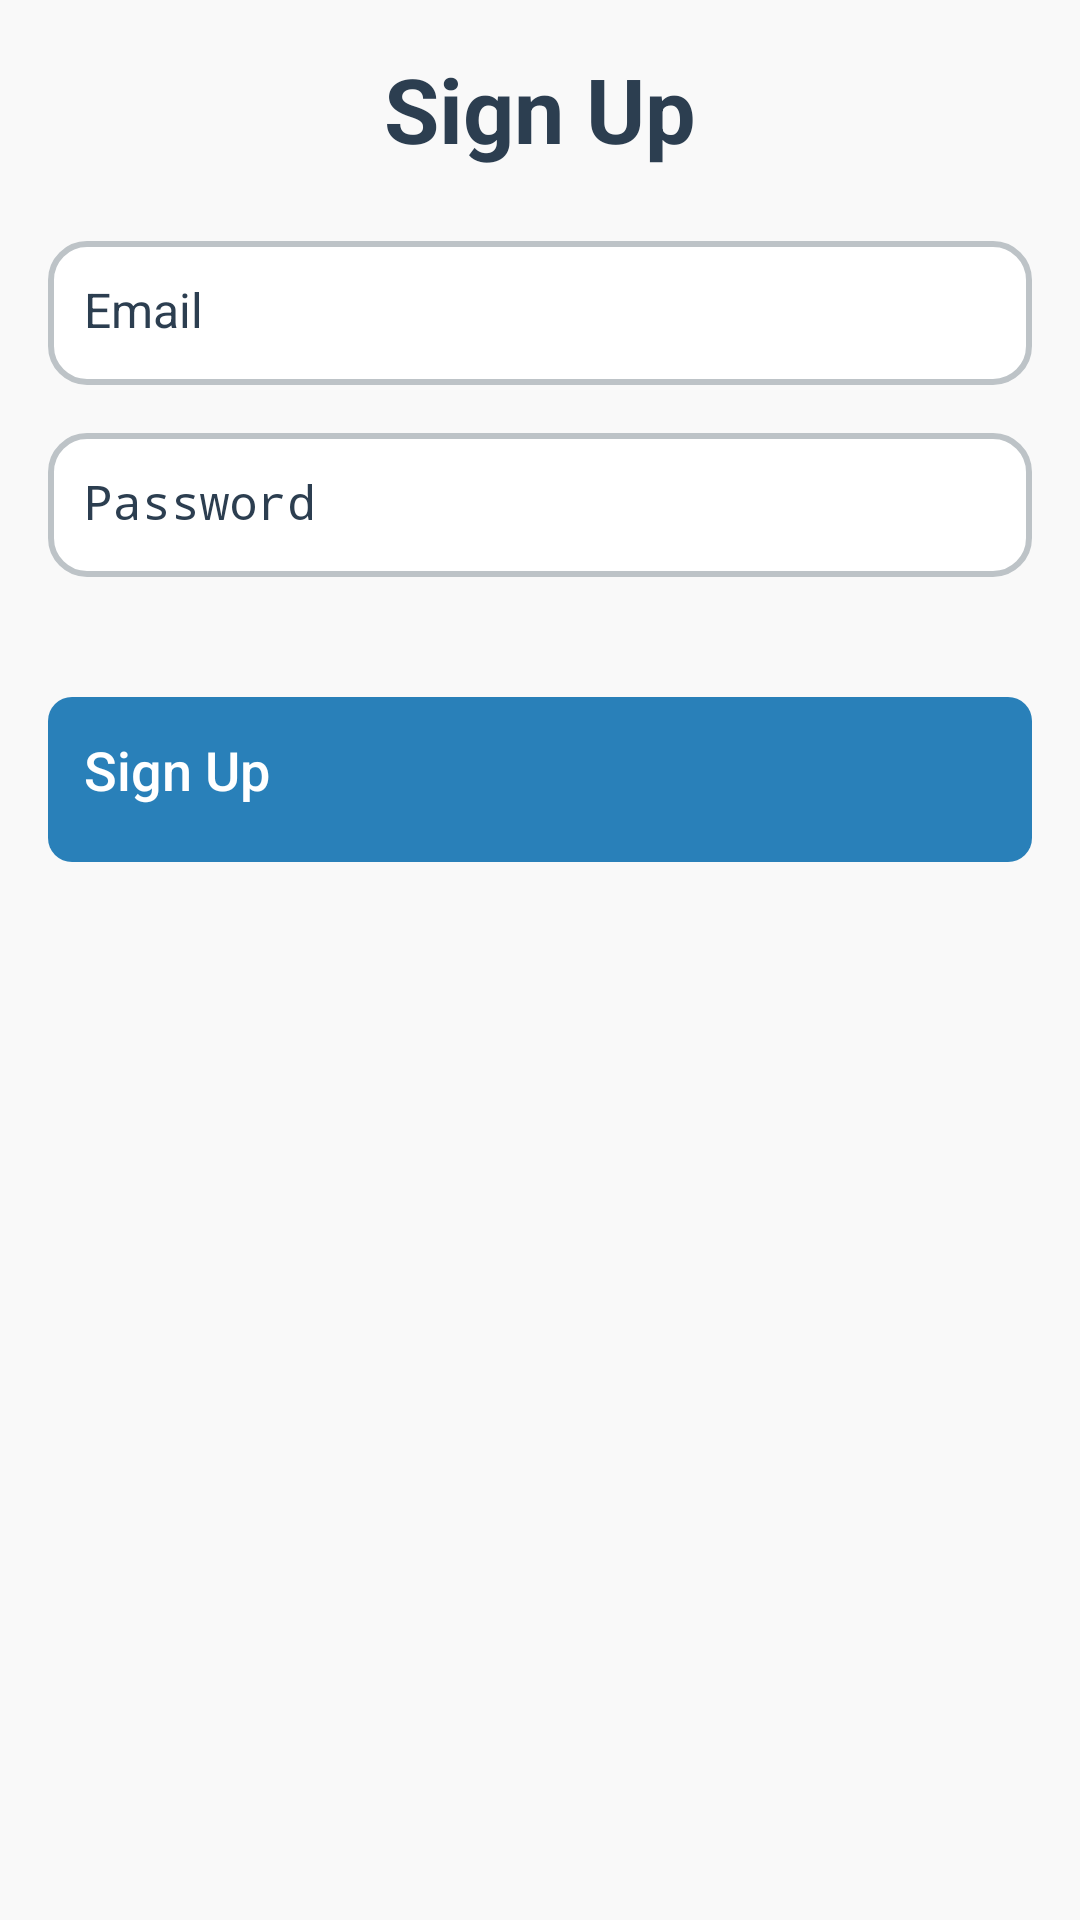

The Android layout XML behind this screen, and the referenced resources:
<!-- AndroidManifest.xml: application theme Theme.PersonalRestaurantGuide -->
<!-- res/layout/activity_sign_up.xml -->
<?xml version="1.0" encoding="utf-8"?>
<LinearLayout xmlns:android="http://schemas.android.com/apk/res/android"
    android:layout_width="match_parent"
    android:layout_height="match_parent"
    android:orientation="vertical"
    android:padding="16dp"
    android:background="#F9F9F9">

    
    <TextView
        android:layout_width="wrap_content"
        android:layout_height="wrap_content"
        android:text="Sign Up"
        android:textSize="30sp"
        android:textColor="#2C3E50"
        android:textStyle="bold"
        android:layout_gravity="center_horizontal"
        android:paddingBottom="24dp"/>

    
    <EditText
        android:id="@+id/emailEditText"
        android:layout_width="match_parent"
        android:layout_height="48dp"
        android:hint="Email"
        android:inputType="textEmailAddress"
        android:padding="12dp"
        android:textColor="#2C3E50"
        android:textSize="16sp"
        android:layout_marginBottom="16dp"
        android:background="@drawable/edittext_border"/>

    
    <EditText
        android:id="@+id/passwordEditText"
        android:layout_width="match_parent"
        android:layout_height="48dp"
        android:hint="Password"
        android:inputType="textPassword"
        android:padding="12dp"
        android:textColor="#2C3E50"
        android:textSize="16sp"
        android:layout_marginBottom="24dp"
        android:background="@drawable/edittext_border"/>

    
    <Button
        android:id="@+id/signUpButton"
        android:layout_width="match_parent"
        android:layout_height="55dp"
        android:text="Sign Up"
        android:textColor="#FFFFFF"
        android:textSize="18sp"
        android:background="@drawable/button_background"
        android:layout_marginTop="16dp"
        android:layout_marginBottom="16dp"
        android:padding="12dp"
        android:fontFamily="sans-serif-medium"/>


</LinearLayout>
<!-- resources referenced by this layout -->
<resources>
  <!-- drawable button_background (drawable) -->
  <shape xmlns:android="http://schemas.android.com/apk/res/android">
      <solid android:color="#2980B9"/>
      <corners android:radius="8dp"/>
  </shape>
  <!-- drawable edittext_border (drawable) -->
  <shape xmlns:android="http://schemas.android.com/apk/res/android">
      <solid android:color="#FFFFFF"/>
      <corners android:radius="12dp"/>
      <stroke android:color="#BDC3C7" android:width="2dp"/>
  </shape>
</resources>
